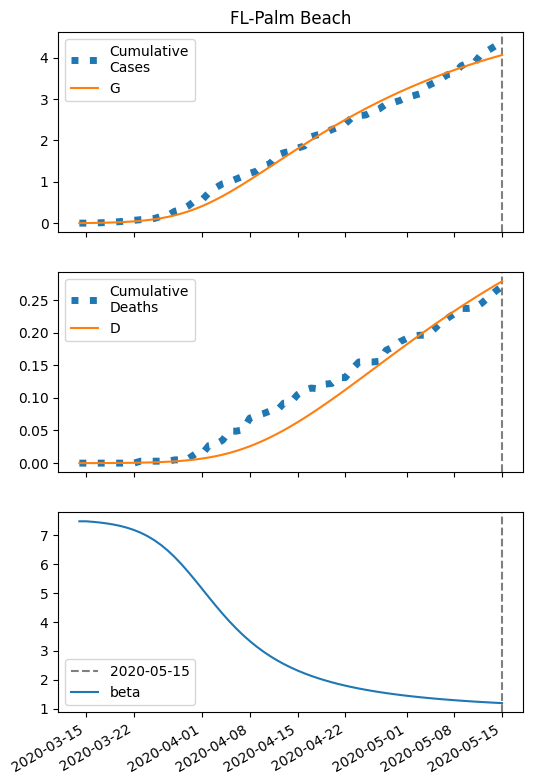

Values plotted in this chart, from the file beside it:
series, 2020-03-14, 2020-03-15, 2020-03-16, 2020-03-17, 2020-03-18, 2020-03-19, 2020-03-20, 2020-03-21, 2020-03-22, 2020-03-23, 2020-03-24, 2020-03-25, 2020-03-26, 2020-03-27, 2020-03-28, 2020-03-29, 2020-03-30, 2020-03-31, 2020-04-01, 2020-04-02, 2020-04-03, 2020-04-04, 2020-04-05
S, 74838, 74837, 74834, 74831, 74827, 74822, 74815, 74807, 74796, 74783, 74766, 74745, 74719, 74688, 74650, 74606, 74554, 74495, 74428, 74354, 74274, 74187, 74095
I, 5.0, 6.472, 8.372, 10.82, 13.96, 18, 23.15, 29.71, 38, 48.43, 61.43, 77.48, 97.07, 120.6, 148.6, 181.1, 218.3, 260, 305.9, 355.2, 407.4, 461.4, 516.5
IH, 0.2, 0.2784, 0.3681, 0.4792, 0.6207, 0.802, 1.034, 1.332, 1.711, 2.191, 2.796, 3.554, 4.493, 5.645, 7.04, 8.704, 10.66, 12.91, 15.47, 18.3, 21.39, 24.68, 28.14
IN, 0.2, 0.3912, 0.6329, 0.94, 1.331, 1.832, 2.471, 3.288, 4.332, 5.662, 7.35, 9.485, 12.17, 15.52, 19.66, 24.74, 30.9, 38.27, 46.99, 57.16, 68.86, 82.13, 96.98
D, 0.01, 0.03156, 0.06158, 0.1013, 0.1529, 0.2198, 0.3063, 0.4178, 0.5613, 0.7457, 0.9819, 1.283, 1.666, 2.151, 2.759, 3.518, 4.457, 5.606, 6.998, 8.665, 10.64, 12.94, 15.6
R, 0.0, 0.1088, 0.2652, 0.477, 0.758, 1.127, 1.608, 2.234, 3.044, 4.09, 5.434, 7.155, 9.349, 12.13, 15.63, 20.02, 25.46, 32.14, 40.28, 50.08, 61.74, 75.46, 91.41
G, 5.0, 6.872, 9.289, 12.41, 16.42, 21.57, 28.16, 36.57, 47.24, 60.71, 77.58, 98.55, 124.3, 155.7, 193.3, 237.7, 289.4, 348.6, 415.2, 489, 569.6, 656.2, 748.3
H, 37419, 37419, 37419, 37419, 37419, 37419, 37419, 37419, 37419, 37419, 37419, 37419, 37419, 37419, 37419, 37419, 37419, 37419, 37419, 37419, 37419, 37419, 37419
beta, 7.489, 7.489, 7.47, 7.446, 7.416, 7.377, 7.328, 7.266, 7.188, 7.092, 6.975, 6.832, 6.664, 6.468, 6.244, 5.995, 5.726, 5.441, 5.149, 4.854, 4.565, 4.287, 4.023
